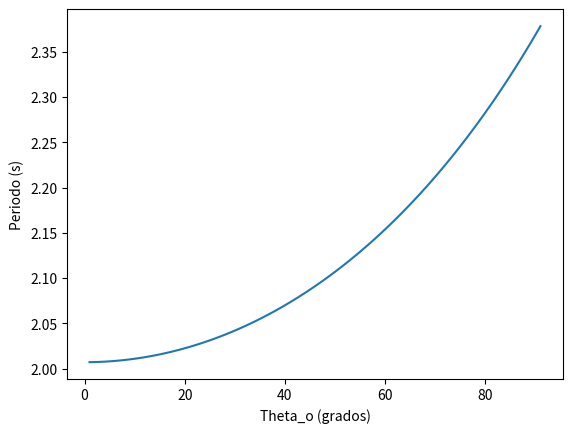

Write Python code to recreate this figure.
import numpy as np
from scipy import integrate
import matplotlib.pyplot as plt
import scipy as sp
import matplotlib as mpl
 
fig = plt.figure()
g = 9.8
x=[]
Ts=[]
i = 0
while (i<=90):
        i=i+1 
        theta0 = (i*np.pi)/180 
        l = 1 
        f = lambda x: 1/np.sqrt(np.cos(x) - np.cos(theta0)) 
        F, erri = integrate.quad(f,0,theta0)
        T = 4 * np.sqrt(l/g) * (1/np.sqrt(2)) * F
        
        x.append(i)
      
        Ts.append(T)
            
Ths = 2*np.pi*np.sqrt(l/g)
T = T/Ths

plt.xlabel('Theta_o (grados)') 
plt.ylabel('Periodo (s)')
plt.plot(x,Ts) 
plt.show()
